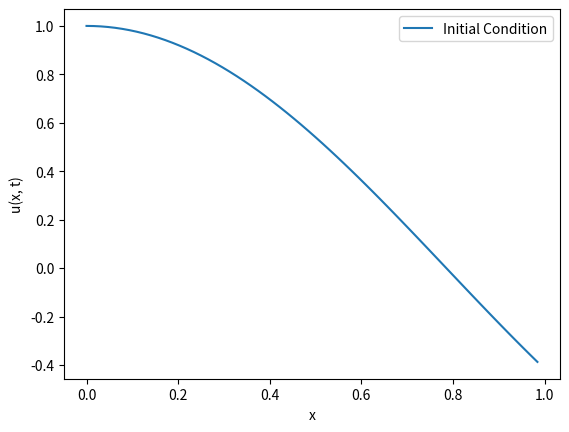

Source code (Python):
import numpy as np
import matplotlib.pyplot as plt
from scipy.fftpack import fft, ifft
from matplotlib.animation import FuncAnimation

# Parameters
L = 1.0  # Length of the domain
T = 1.0  # Total simulation time
Nx = 64  # Number of spatial points
Nt = 100  # Number of time steps
u = 0.1  # Advection velocity
D = 0.01  # Diffusion coefficient

# Discretization
dx = L / Nx
dt = T / Nt
x = np.linspace(0, L, Nx, endpoint=False)
k = 2 * np.pi / L * np.fft.fftfreq(Nx, d=dx)

# Initial condition
u0 = np.cos(2*x)    

# Pseudo-spectral method
u_hat = np.fft.fft(u0)

# Create a figure and axis for plotting
fig, ax = plt.subplots()
line, = ax.plot(x, u0, label='Initial Condition')
ax.set_xlabel('x')
ax.set_ylabel('u(x, t)')
ax.legend()

# Initialize simulation time
current_time = 0.0

# Text object for the title
title_text = ax.text(0.5, 1.05, '', transform=ax.transAxes, ha='center')

# Update function for animation
def update(frame):
    global u, u_hat, current_time
    # Solve advection-diffusion equation in Fourier space
    u_hat = u_hat * np.exp(-1j * k * u * dt) * np.exp(-D * k**2 * dt)

    # Transform back to physical space
    u = ifft(u_hat).real

    # Update the plot data
    line.set_ydata(u)

    # Update the simulation time
    current_time += dt
    title_text.set_text(f'Simulation Time: {current_time:.2f}s')

    return line, title_text

# Create the animation with a shorter pause duration
animation = FuncAnimation(fig, update, frames=Nt, blit=False)

# Display the animation
plt.show()
